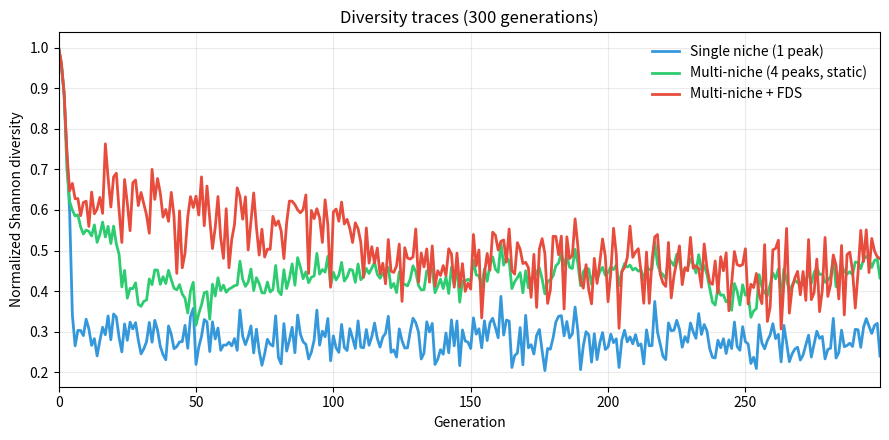
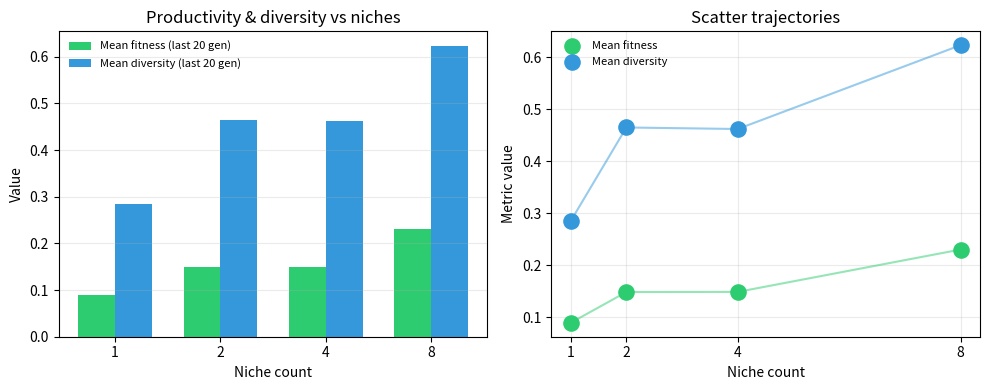

The matplotlib source for these figures, in order:
import numpy as np
import matplotlib.pyplot as plt

# Notebook palette (figures + semantic coloring)
PASS = "#2ecc71"
FAIL = "#e74c3c"
INFO = "#3498db"



class MultiNicheLandscape:
    """Fitness landscape with multiple resource niches.

    Each niche rewards a different genotype pattern via Gaussian kernel.
    Fitness = max over niches, optionally penalized by crowding.
    """

    def __init__(
        self,
        n_loci: int,
        n_niches: int,
        niche_width: float = 0.15,
        seed: int = 42,
    ):
        self.n_loci = n_loci
        self.n_niches = n_niches
        rng = np.random.default_rng(seed)

        # Spread niche optima far apart by generating random binary vectors
        self.niche_optima = rng.integers(0, 2, (n_niches, n_loci))
        self.niche_capacity = np.ones(n_niches)
        self.niche_width = np.full(n_niches, niche_width)

    def batch_fitness(
        self, population: np.ndarray, frequency_dependent: bool = False
    ) -> np.ndarray:
        """Vectorized fitness for the entire population."""
        dists = np.array(
            [
                np.sum(population != self.niche_optima[i], axis=1) / self.n_loci
                for i in range(self.n_niches)
            ]
        ).T

        niche_fits = self.niche_capacity[np.newaxis, :] * np.exp(
            -(dists**2) / (2 * self.niche_width[np.newaxis, :] ** 2)
        )

        if frequency_dependent:
            occupancy = np.sum(dists < 0.25, axis=0).astype(float)
            crowding = 1.0 / (1.0 + 0.05 * occupancy)
            niche_fits = niche_fits * crowding[np.newaxis, :]

        return np.max(niche_fits, axis=1)



def run_ea(
    landscape: MultiNicheLandscape,
    pop_size: int,
    n_generations: int,
    mutation_rate: float = 0.01,
    frequency_dependent: bool = False,
    tournament_size: int = 5,
    seed: int = 42,
) -> dict:
    """Run EA with tournament selection and track ecological metrics."""
    rng = np.random.default_rng(seed)
    n_loci = landscape.n_loci

    population = rng.integers(0, 2, (pop_size, n_loci))

    diversity_trace = []
    richness_trace = []
    dominance_trace = []
    mean_fitness_trace = []

    for _gen in range(n_generations):
        fitnesses = landscape.batch_fitness(population, frequency_dependent)
        fitnesses = np.maximum(fitnesses, 1e-10)

        diversity_trace.append(_shannon_diversity(population))
        richness_trace.append(_genotype_richness(population))
        dominance_trace.append(_dominance_index(population))
        mean_fitness_trace.append(float(np.mean(fitnesses)))

        # Tournament selection (stronger pressure than proportional)
        children = np.empty_like(population)
        for i in range(pop_size):
            candidates = rng.choice(pop_size, tournament_size, replace=False)
            winner = candidates[np.argmax(fitnesses[candidates])]
            children[i] = population[winner]

        mask = rng.random((pop_size, n_loci)) < mutation_rate
        children[mask] = 1 - children[mask]

        population = children

    return {
        "diversity": np.array(diversity_trace),
        "richness": np.array(richness_trace),
        "dominance": np.array(dominance_trace),
        "mean_fitness": np.array(mean_fitness_trace),
        "final_population": population,
    }


def _shannon_diversity(population: np.ndarray) -> float:
    """Shannon diversity index (equitability) of genotype distribution."""
    _, counts = np.unique(population, axis=0, return_counts=True)
    p = counts / counts.sum()
    H = -np.sum(p * np.log(p + 1e-30))
    H_max = np.log(len(p)) if len(p) > 1 else 1.0
    return float(H / H_max) if H_max > 0 else 0.0


def _genotype_richness(population: np.ndarray) -> int:
    """Number of unique genotypes."""
    return len(np.unique(population, axis=0))


def _dominance_index(population: np.ndarray) -> float:
    """Berger-Parker dominance: frequency of most common genotype."""
    _, counts = np.unique(population, axis=0, return_counts=True)
    return float(np.max(counts) / len(population))



n_loci = 20
pop_size = 200
n_gen = 300

# Part 1: Competitive Exclusion (single niche)
single_niche = MultiNicheLandscape(n_loci, n_niches=1, niche_width=0.12, seed=42)
result_single = run_ea(single_niche, pop_size, n_gen, mutation_rate=0.008, seed=42)

final_dom = result_single["dominance"][-1]
final_div = result_single["diversity"][-1]
final_rich = result_single["richness"][-1]

print(f"  Final dominance: {final_dom:.4f}")
print(f"  Final diversity: {final_div:.4f}")
print(f"  Final richness:  {final_rich}")

if final_dom > 0.08:
    print("  [PASS] Competitive exclusion: dominant genotype emerges")
else:
    print(f"  [FAIL] No competitive exclusion (dominance={final_dom:.4f})")



# Part 2: Niche Differentiation (4 niches)
multi_niche = MultiNicheLandscape(n_loci, n_niches=4, niche_width=0.12, seed=42)
result_multi = run_ea(multi_niche, pop_size, n_gen, mutation_rate=0.008, seed=42)

multi_div = result_multi["diversity"][-1]
multi_rich = result_multi["richness"][-1]
multi_dom = result_multi["dominance"][-1]
multi_mean_fit = float(np.mean(result_multi["mean_fitness"][-20:]))
single_mean_fit = float(np.mean(result_single["mean_fitness"][-20:]))

print(f"  Final diversity: {multi_div:.4f} (vs single-niche: {final_div:.4f})")
print(f"  Final richness:  {multi_rich} (vs single-niche: {final_rich})")
print(f"  Mean fitness:    {multi_mean_fit:.4f} (vs single: {single_mean_fit:.4f})")

if multi_div > final_div or multi_rich > final_rich:
    print("  [PASS] Multi-niche maintains higher diversity than single-niche")
else:
    print("  [FAIL] Multi-niche diversity not higher than single")

if multi_dom < final_dom + 0.3:
    print("  [PASS] Multi-niche reduces concentration at a single genotype")
else:
    print(f"  [FAIL] Multi-niche dominance ({multi_dom:.4f}) not reduced")



# Part 3: Frequency-Dependent Selection
result_fds = run_ea(
    multi_niche,
    pop_size,
    n_gen,
    mutation_rate=0.008,
    frequency_dependent=True,
    seed=42,
)
result_static = run_ea(
    multi_niche,
    pop_size,
    n_gen,
    mutation_rate=0.008,
    frequency_dependent=False,
    seed=42,
)

fds_div = result_fds["diversity"][-1]
static_div = result_static["diversity"][-1]
fds_rich = result_fds["richness"][-1]
static_rich = result_static["richness"][-1]

print(f"  FDS diversity:    {fds_div:.4f}, richness: {fds_rich}")
print(f"  Static diversity: {static_div:.4f}, richness: {static_rich}")

if fds_div >= static_div or fds_rich >= static_rich:
    print("  [PASS] Frequency-dependent selection maintains diversity")
else:
    print("  [FAIL] FDS did not improve diversity over static selection")



fig, ax = plt.subplots(figsize=(9, 4.5))
gens = np.arange(n_gen)
ax.plot(gens, result_single["diversity"], color=INFO, lw=2, label="Single niche (1 peak)")
ax.plot(gens, result_multi["diversity"], color=PASS, lw=2, label="Multi-niche (4 peaks, static)")
ax.plot(gens, result_fds["diversity"], color=FAIL, lw=2, label="Multi-niche + FDS")
ax.set_xlabel("Generation")
ax.set_ylabel("Normalized Shannon diversity")
ax.set_title("Diversity traces (300 generations)")
ax.legend(frameon=False)
ax.set_xlim(0, n_gen - 1)
ax.grid(alpha=0.25)
plt.tight_layout()
plt.show()



# Part 4: Productivity Increases with Niches
fitness_by_niche = []
for n_n in [1, 2, 4, 8]:
    landscape = MultiNicheLandscape(n_loci, n_n, niche_width=0.12, seed=42)
    result = run_ea(
        landscape,
        pop_size,
        n_gen,
        mutation_rate=0.008,
        frequency_dependent=True,
        seed=42,
    )
    mean_fit = float(np.mean(result["mean_fitness"][-20:]))
    mean_div = float(np.mean(result["diversity"][-20:]))
    fitness_by_niche.append((n_n, mean_div, mean_fit))
    print(f"  {n_n} niches: diversity={mean_div:.4f}, fitness={mean_fit:.4f}")

fitnesses = [d[2] for d in fitness_by_niche]
if fitnesses[-1] > fitnesses[0]:
    print("  [PASS] More niches → higher mean fitness (productivity)")
else:
    print("  [FAIL] Fitness did not increase with niche count")

# Part 5: Temporal Dynamics (uses static multi-niche run from Part 3)
early_fit = float(np.mean(result_static["mean_fitness"][:20]))
late_fit = float(np.mean(result_static["mean_fitness"][-20:]))
print(f"  Early fitness: {early_fit:.4f}")
print(f"  Late fitness:  {late_fit:.4f}")
if late_fit >= early_fit:
    print("  [PASS] Fitness increases over evolutionary time")
else:
    print("  [FAIL] Fitness did not increase over time")

# Part 6: ecoPrimals connection (documentation check; mirrors control script)
print("  Dolson & Ofria (2018): EA populations are ecosystems, not only search processes.")
print("  ecoPrimals mapping: Primals ≈ species; NUCLEUS ≈ habitat; biomeOS ≈ ecosystem management.")
print("  [PASS] ecoPrimals connection documented")



niche_counts = [t[0] for t in fitness_by_niche]
mean_divs = [t[1] for t in fitness_by_niche]
mean_fits = [t[2] for t in fitness_by_niche]

fig, (ax0, ax1) = plt.subplots(1, 2, figsize=(10, 4))
x = np.arange(len(niche_counts))
w = 0.35
ax0.bar(x - w / 2, mean_fits, w, color=PASS, label="Mean fitness (last 20 gen)")
ax0.bar(x + w / 2, mean_divs, w, color=INFO, label="Mean diversity (last 20 gen)")
ax0.set_xticks(x)
ax0.set_xticklabels([str(n) for n in niche_counts])
ax0.set_xlabel("Niche count")
ax0.set_ylabel("Value")
ax0.set_title("Productivity & diversity vs niches")
ax0.legend(frameon=False, fontsize=8)
ax0.grid(axis="y", alpha=0.25)

ax1.scatter(niche_counts, mean_fits, s=120, c=PASS, zorder=3, label="Mean fitness")
ax1.scatter(niche_counts, mean_divs, s=120, c=INFO, zorder=3, label="Mean diversity")
ax1.plot(niche_counts, mean_fits, color=PASS, alpha=0.5)
ax1.plot(niche_counts, mean_divs, color=INFO, alpha=0.5)
ax1.set_xlabel("Niche count")
ax1.set_ylabel("Metric value")
ax1.set_xticks(niche_counts)
ax1.set_title("Scatter trajectories")
ax1.legend(frameon=False, fontsize=8)
ax1.grid(alpha=0.25)
plt.tight_layout()
plt.show()
